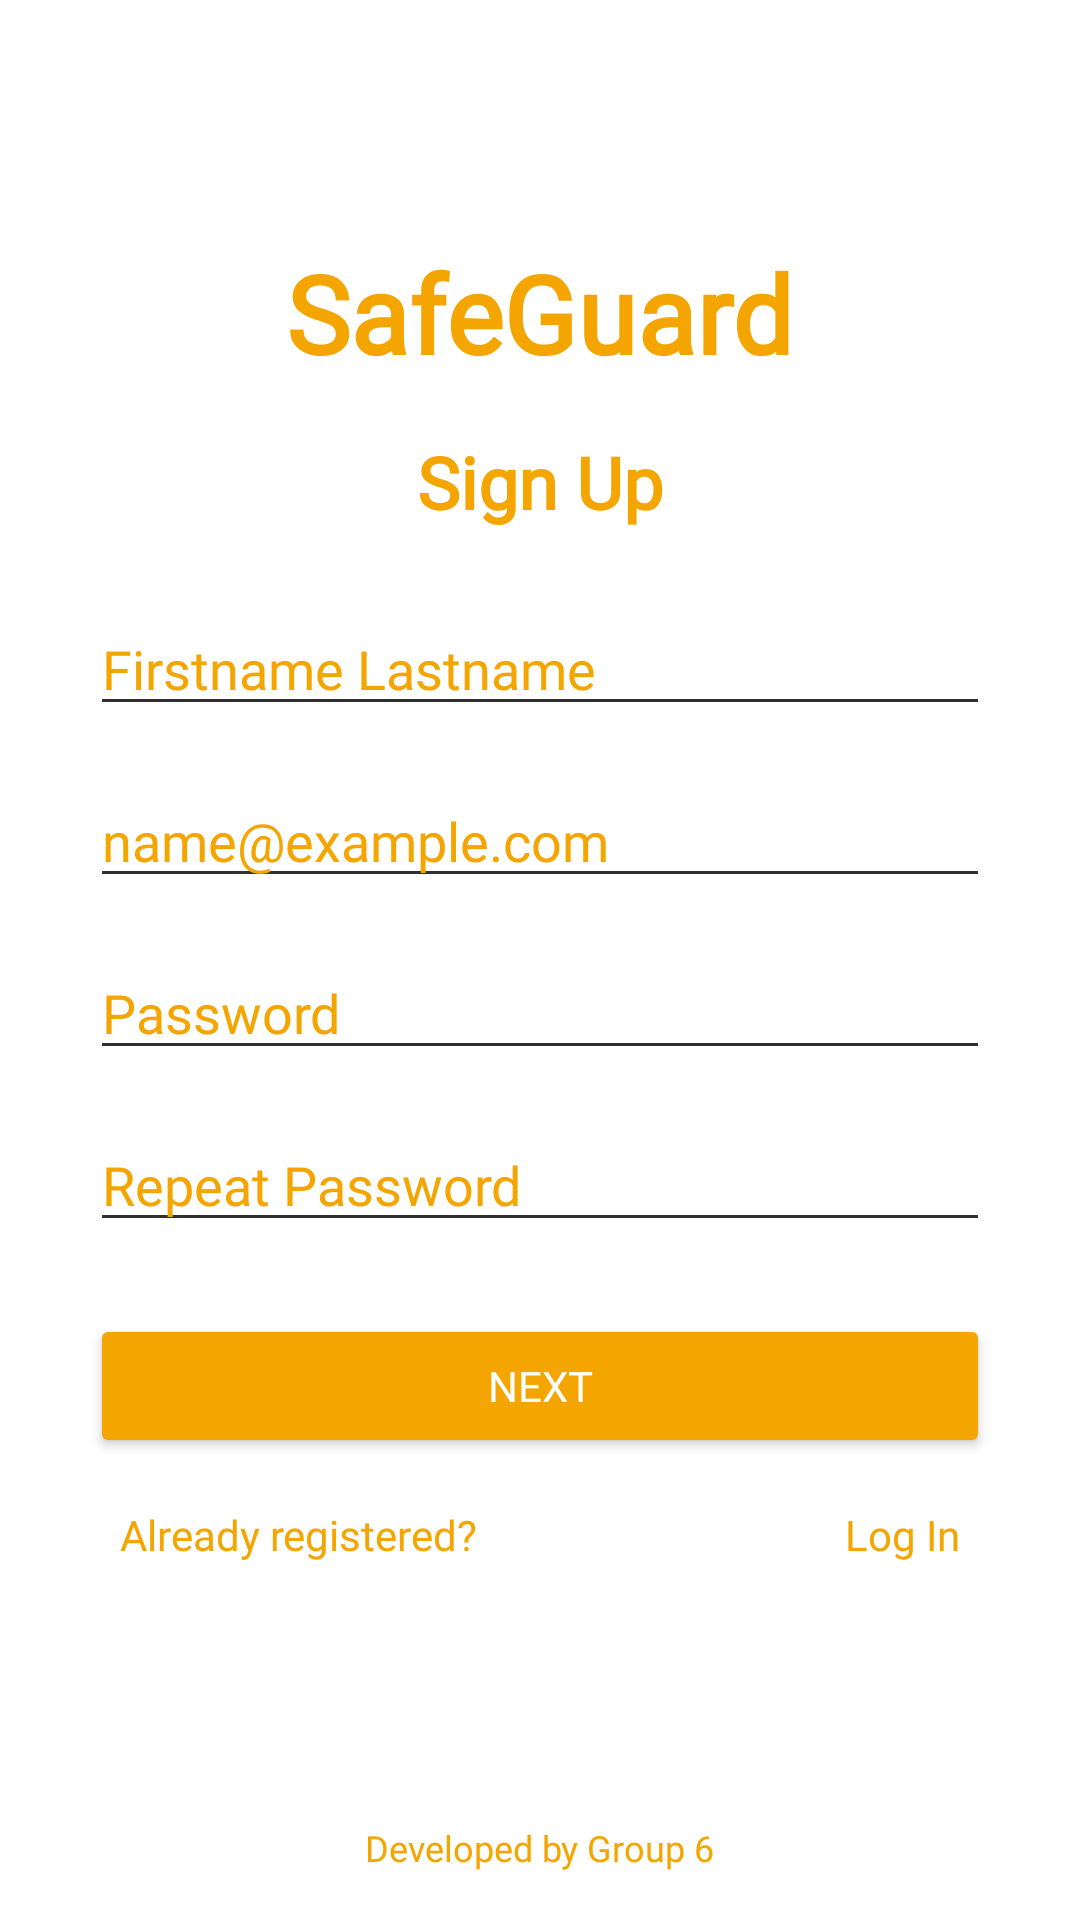

Reconstruct the res/layout file that produces this screen, plus the resources it refers to.
<!-- AndroidManifest.xml: application theme Theme.SafeGuard -->
<!-- res/layout/activity_sign_up.xml -->
<?xml version="1.0" encoding="utf-8"?>
<RelativeLayout
    xmlns:android="http://schemas.android.com/apk/res/android"
    android:layout_width="match_parent"
    android:layout_height="match_parent"
    android:background="@color/white">

    
    <TextView
        android:id="@+id/tvLogo"
        android:layout_width="wrap_content"
        android:layout_height="wrap_content"
        android:text="@string/app_name"
        android:textColor="@color/primary_yellow"
        android:textSize="36sp"
        android:textStyle="bold"
        android:fontFamily="@font/bangers_regular"
        android:layout_centerHorizontal="true"
        android:layout_marginTop="80dp" />

    
    <TextView
        android:id="@+id/tvSignUpTitle"
        android:layout_width="wrap_content"
        android:layout_height="wrap_content"
        android:text="Sign Up"
        android:textColor="@color/orange"
        android:textSize="24sp"
        android:textStyle="bold"
        android:fontFamily="@font/prompt_regular"
        android:layout_below="@id/tvLogo"
        android:layout_centerHorizontal="true"
        android:layout_marginTop="16dp" />

    
    <EditText
        android:id="@+id/etFullName"
        android:layout_width="300dp"
        android:layout_height="wrap_content"
        android:hint="Firstname Lastname"
        android:backgroundTint="@color/dark_grey"
        android:textColor="@color/dark_grey"
        android:textColorHint="@color/orange"
        android:fontFamily="@font/prompt_regular"
        android:layout_below="@id/tvSignUpTitle"
        android:layout_centerHorizontal="true"
        android:layout_marginTop="24dp" />

    
    <EditText
        android:id="@+id/etEmail"
        android:layout_width="300dp"
        android:layout_height="wrap_content"
        android:hint="name@example.com"
        android:backgroundTint="@color/dark_grey"
        android:textColor="@color/dark_grey"
        android:textColorHint="@color/orange"
        android:fontFamily="@font/prompt_regular"
        android:inputType="textEmailAddress"
        android:layout_below="@id/etFullName"
        android:layout_centerHorizontal="true"
        android:layout_marginTop="16dp" />

    
    <EditText
        android:id="@+id/etPassword"
        android:layout_width="300dp"
        android:layout_height="wrap_content"
        android:hint="Password"
        android:backgroundTint="@color/dark_grey"
        android:textColor="@color/dark_grey"
        android:textColorHint="@color/orange"
        android:fontFamily="@font/prompt_regular"
        android:inputType="textPassword"
        android:layout_below="@id/etEmail"
        android:layout_centerHorizontal="true"
        android:layout_marginTop="16dp" />

    
    <EditText
        android:id="@+id/etRepeatPassword"
        android:layout_width="300dp"
        android:layout_height="wrap_content"
        android:hint="Repeat Password"
        android:backgroundTint="@color/dark_grey"
        android:textColor="@color/dark_grey"
        android:textColorHint="@color/orange"
        android:fontFamily="@font/prompt_regular"
        android:inputType="textPassword"
        android:layout_below="@id/etPassword"
        android:layout_centerHorizontal="true"
        android:layout_marginTop="16dp" />

    
    <Button
        android:id="@+id/btnSignUp"
        android:layout_width="300dp"
        android:layout_height="wrap_content"
        android:text="Next"
        android:backgroundTint="@color/orange"
        android:textColor="@color/white"
        android:fontFamily="@font/prompt_regular"
        android:layout_below="@id/etRepeatPassword"
        android:layout_centerHorizontal="true"
        android:layout_marginTop="24dp" />

    
    <TextView
        android:id="@+id/tvAlreadyRegistered"
        android:layout_width="wrap_content"
        android:layout_height="wrap_content"
        android:text="Already registered?"
        android:textColor="@color/orange"
        android:fontFamily="@font/prompt_regular"
        android:layout_below="@id/btnSignUp"
        android:layout_alignParentStart="true"
        android:layout_marginStart="40dp"
        android:layout_marginTop="16dp" />

    <TextView
        android:id="@+id/tvLogin"
        android:layout_width="wrap_content"
        android:layout_height="wrap_content"
        android:text="Log In"
        android:textColor="@color/orange"
        android:fontFamily="@font/prompt_regular"
        android:layout_below="@id/btnSignUp"
        android:layout_alignParentEnd="true"
        android:layout_marginEnd="40dp"
        android:layout_marginTop="16dp" />

    
    <TextView
        android:id="@+id/tvDeveloper"
        android:layout_width="wrap_content"
        android:layout_height="wrap_content"
        android:text="@string/developed_by"
        android:textColor="@color/orange"
        android:textSize="12sp"
        android:fontFamily="@font/prompt_regular"
        android:layout_alignParentBottom="true"
        android:layout_centerHorizontal="true"
        android:layout_marginBottom="16dp" />

</RelativeLayout>
<!-- resources referenced by this layout -->
<resources>
  <color name="dark_grey">#303030</color>
  <color name="orange">#f4a500</color>
  <color name="primary_yellow">#f4a500</color>
  <color name="white">#ffffff</color>
  <string name="app_name">SafeGuard</string>
  <string name="developed_by">Developed by Group 6</string>
  <style name="Theme.SafeGuard" parent="Base.Theme.SafeGuard" />
  <style name="Base.Theme.SafeGuard" parent="Theme.Material3.DayNight.NoActionBar">
          
          <item name="colorOnBackground">@color/orange</item>
  
          
          <item name="colorPrimary">@color/white</item>
          <item name="colorOnPrimary">@color/orange</item>
  
          
          <item name="colorPrimaryContainer">@color/white</item>
          <item name="colorOnPrimaryContainer">@color/orange</item>
  
          
          <item name="android:textColorPrimary">@color/orange</item>
  
          
          <item name="android:statusBarColor">@color/white</item>
          <item name="android:navigationBarColor">@color/white</item>
          <item name="android:windowLightStatusBar">true</item> 
      </style>
</resources>
